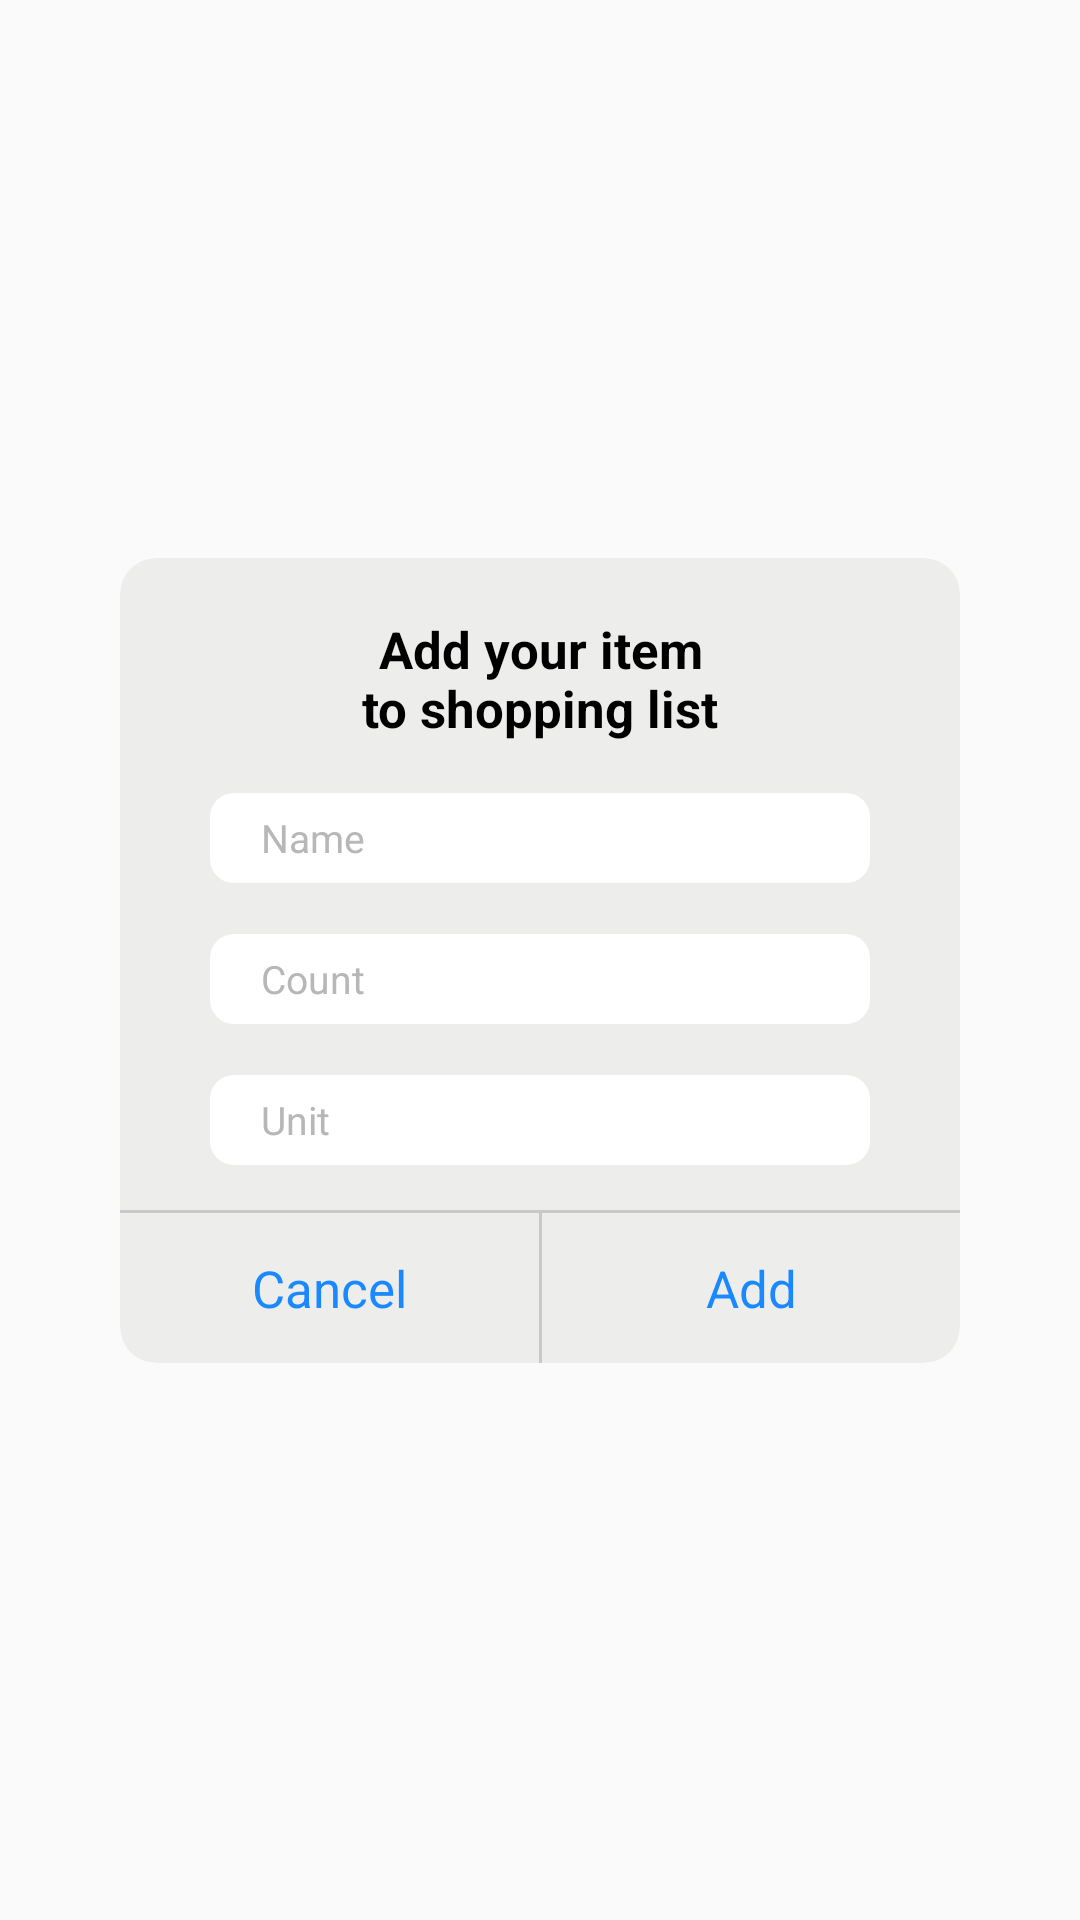

Reconstruct the res/layout file that produces this screen, plus the resources it refers to.
<!-- AndroidManifest.xml: application theme Theme.Food01Android -->
<!-- res/layout/shopping_list_dialog_fragment.xml -->
<?xml version="1.0" encoding="utf-8"?>
<androidx.constraintlayout.widget.ConstraintLayout xmlns:android="http://schemas.android.com/apk/res/android"
    xmlns:app="http://schemas.android.com/apk/res-auto"
    xmlns:tools="http://schemas.android.com/tools"
    android:layout_width="match_parent"
    android:layout_height="wrap_content"
    android:background="@null">

    <androidx.cardview.widget.CardView
        android:layout_width="match_parent"
        android:layout_height="wrap_content"
        android:layout_marginHorizontal="40dp"
        android:background="@android:color/transparent"
        app:cardBackgroundColor="#EDEDEC"
        app:cardCornerRadius="12dp"
        app:cardElevation="0dp"
        app:layout_constraintBottom_toBottomOf="parent"
        app:layout_constraintEnd_toEndOf="parent"
        app:layout_constraintStart_toStartOf="parent"
        app:layout_constraintTop_toTopOf="parent">

        <androidx.constraintlayout.widget.ConstraintLayout
            android:layout_width="match_parent"
            android:layout_height="wrap_content"
            android:background="@android:color/transparent">

            <androidx.cardview.widget.CardView
                android:id="@+id/cardView9"
                android:layout_width="match_parent"
                android:layout_height="30dp"
                android:layout_marginStart="30dp"
                android:layout_marginLeft="30dp"
                android:layout_marginTop="17dp"
                android:layout_marginEnd="30dp"
                android:layout_marginRight="30dp"
                app:cardBackgroundColor="@android:color/transparent"
                app:cardCornerRadius="8dp"
                app:cardElevation="0dp"
                app:layout_constraintEnd_toEndOf="parent"
                app:layout_constraintStart_toStartOf="parent"
                app:layout_constraintTop_toBottomOf="@+id/textView17">

                <androidx.appcompat.widget.AppCompatEditText
                    android:id="@+id/searchBarName"
                    android:layout_width="match_parent"
                    android:layout_height="match_parent"
                    android:background="@color/white"
                    android:gravity="center_vertical"
                    android:hint="Name"
                    android:imeOptions="actionSearch"
                    android:inputType="text"
                    android:maxLines="1"
                    android:paddingHorizontal="17dp"
                    android:textColor="@color/black"
                    android:textColorHint="#B7B7B7"
                    android:textSize="13sp"
                    app:queryBackground="@android:color/transparent"
                    tools:ignore="TouchTargetSizeCheck" />
            </androidx.cardview.widget.CardView>

            <androidx.cardview.widget.CardView
                android:id="@+id/cardView2"
                android:layout_width="match_parent"
                android:layout_height="30dp"
                android:layout_marginStart="30dp"
                android:layout_marginLeft="30dp"
                android:layout_marginTop="17dp"
                android:layout_marginEnd="30dp"
                android:layout_marginRight="30dp"
                app:cardBackgroundColor="@android:color/transparent"
                app:cardCornerRadius="8dp"
                app:cardElevation="0dp"
                app:layout_constraintEnd_toEndOf="parent"
                app:layout_constraintStart_toStartOf="parent"
                app:layout_constraintTop_toBottomOf="@+id/cardView9">

                <androidx.appcompat.widget.AppCompatEditText
                    android:id="@+id/searchBarCount"
                    android:layout_width="match_parent"
                    android:layout_height="match_parent"
                    android:background="@color/white"
                    android:gravity="center_vertical"
                    android:hint="Count"
                    android:imeOptions="actionSearch"
                    android:inputType="text"
                    android:maxLines="1"
                    android:paddingHorizontal="17dp"
                    android:textColor="@color/black"
                    android:textColorHint="#B7B7B7"
                    android:textSize="13sp"
                    app:queryBackground="@android:color/transparent"
                    tools:ignore="TouchTargetSizeCheck" />
            </androidx.cardview.widget.CardView>

            <androidx.cardview.widget.CardView
                android:id="@+id/cardView3"
                android:layout_width="match_parent"
                android:layout_height="30dp"
                android:layout_marginStart="30dp"
                android:layout_marginLeft="30dp"
                android:layout_marginTop="17dp"
                android:layout_marginEnd="30dp"
                android:layout_marginRight="30dp"
                app:cardBackgroundColor="@android:color/transparent"
                app:cardCornerRadius="8dp"
                app:cardElevation="0dp"
                app:layout_constraintEnd_toEndOf="parent"
                app:layout_constraintStart_toStartOf="parent"
                app:layout_constraintTop_toBottomOf="@+id/cardView2">

                <androidx.appcompat.widget.AppCompatEditText
                    android:id="@+id/searchBarUnit"
                    android:layout_width="match_parent"
                    android:layout_height="match_parent"
                    android:background="@color/white"
                    android:gravity="center_vertical"
                    android:hint="Unit"
                    android:imeOptions="actionSearch"
                    android:inputType="text"
                    android:maxLines="1"
                    android:paddingHorizontal="17dp"
                    android:textColor="@color/black"
                    android:textColorHint="#B7B7B7"
                    android:textSize="13sp"
                    app:queryBackground="@android:color/transparent"
                    tools:ignore="TouchTargetSizeCheck" />
            </androidx.cardview.widget.CardView>

            <TextView
                android:id="@+id/textView17"
                android:layout_width="0dp"
                android:layout_height="wrap_content"
                android:layout_marginStart="80dp"
                android:layout_marginLeft="80dp"
                android:layout_marginTop="19dp"
                android:layout_marginEnd="80dp"
                android:layout_marginRight="80dp"
                android:fontFamily="sans-serif"
                android:gravity="center"
                android:text="Add your item to shopping list"
                android:textColor="@color/black"
                android:textSize="17sp"
                android:textStyle="bold"
                app:layout_constraintEnd_toEndOf="parent"
                app:layout_constraintHorizontal_bias="0.5"
                app:layout_constraintStart_toStartOf="parent"
                app:layout_constraintTop_toTopOf="parent" />

            <androidx.constraintlayout.widget.ConstraintLayout
                android:id="@+id/constraintLayout17"
                android:layout_width="0dp"
                android:layout_height="1dp"
                android:layout_marginTop="15dp"
                android:background="#C8C8C8"
                app:layout_constraintEnd_toEndOf="parent"
                app:layout_constraintStart_toStartOf="parent"
                app:layout_constraintTop_toBottomOf="@+id/cardView3"></androidx.constraintlayout.widget.ConstraintLayout>

            <androidx.constraintlayout.widget.ConstraintLayout
                android:id="@+id/constraintLayout18"
                android:layout_width="1dp"
                android:layout_height="50dp"
                android:background="#C8C8C8"
                app:layout_constraintEnd_toEndOf="parent"
                app:layout_constraintHorizontal_bias="0.5"
                app:layout_constraintStart_toStartOf="parent"
                app:layout_constraintTop_toBottomOf="@+id/constraintLayout17">

            </androidx.constraintlayout.widget.ConstraintLayout>

            <androidx.constraintlayout.widget.ConstraintLayout
                android:id="@+id/constraintLayout19"
                android:layout_width="0dp"
                android:layout_height="0dp"
                app:layout_constraintBottom_toBottomOf="parent"
                app:layout_constraintEnd_toEndOf="parent"
                app:layout_constraintStart_toEndOf="@+id/constraintLayout18"
                app:layout_constraintTop_toTopOf="@+id/constraintLayout18">

                <TextView
                    android:id="@+id/textView29"
                    android:layout_width="0dp"
                    android:layout_height="0dp"
                    android:fontFamily="sans-serif"
                    android:gravity="center"
                    android:text="Add"
                    android:textColor="#1A89FF"
                    android:textSize="17sp"
                    app:layout_constraintBottom_toBottomOf="parent"
                    app:layout_constraintEnd_toEndOf="parent"
                    app:layout_constraintStart_toStartOf="parent"
                    app:layout_constraintTop_toTopOf="parent" />
            </androidx.constraintlayout.widget.ConstraintLayout>

            <androidx.constraintlayout.widget.ConstraintLayout
                android:layout_width="0dp"
                android:layout_height="0dp"
                app:layout_constraintBottom_toBottomOf="parent"
                app:layout_constraintEnd_toStartOf="@+id/constraintLayout18"
                app:layout_constraintStart_toStartOf="parent"
                app:layout_constraintTop_toTopOf="@+id/constraintLayout18">

                <TextView
                    android:id="@+id/btnCancel"
                    android:layout_width="0dp"
                    android:layout_height="0dp"
                    android:fontFamily="sans-serif"
                    android:gravity="center"
                    android:text="Cancel"
                    android:textColor="#1A89FF"
                    android:textSize="17sp"
                    app:layout_constraintBottom_toBottomOf="parent"
                    app:layout_constraintEnd_toEndOf="parent"
                    app:layout_constraintStart_toStartOf="parent"
                    app:layout_constraintTop_toTopOf="parent" />
            </androidx.constraintlayout.widget.ConstraintLayout>

        </androidx.constraintlayout.widget.ConstraintLayout>
    </androidx.cardview.widget.CardView>
</androidx.constraintlayout.widget.ConstraintLayout>
<!-- resources referenced by this layout -->
<resources>
  <color name="black">#FF000000</color>
  <color name="white">#FFFFFFFF</color>
  <style name="Theme.Food01Android" parent="Theme.AppCompat.Light.NoActionBar">
          
          <item name="android:windowIsTranslucent">true
          </item>
          <item name="colorPrimary">@color/purple_500</item>
          <item name="colorPrimaryVariant">@color/purple_700</item>
          <item name="colorOnPrimary">@color/white</item>
          
          <item name="colorSecondary">@color/teal_200</item>
          <item name="colorSecondaryVariant">@color/teal_700</item>
          <item name="colorOnSecondary">@color/black</item>
          
          <item name="android:statusBarColor" tools:targetApi="l">?attr/colorPrimaryVariant</item>
          
  
  
  
  
  
  
  
      </style>
  <color name="purple_500">#FF6200EE</color>
  <color name="purple_700">#FF3700B3</color>
  <color name="teal_200">#FF03DAC5</color>
  <color name="teal_700">#FF018786</color>
</resources>
